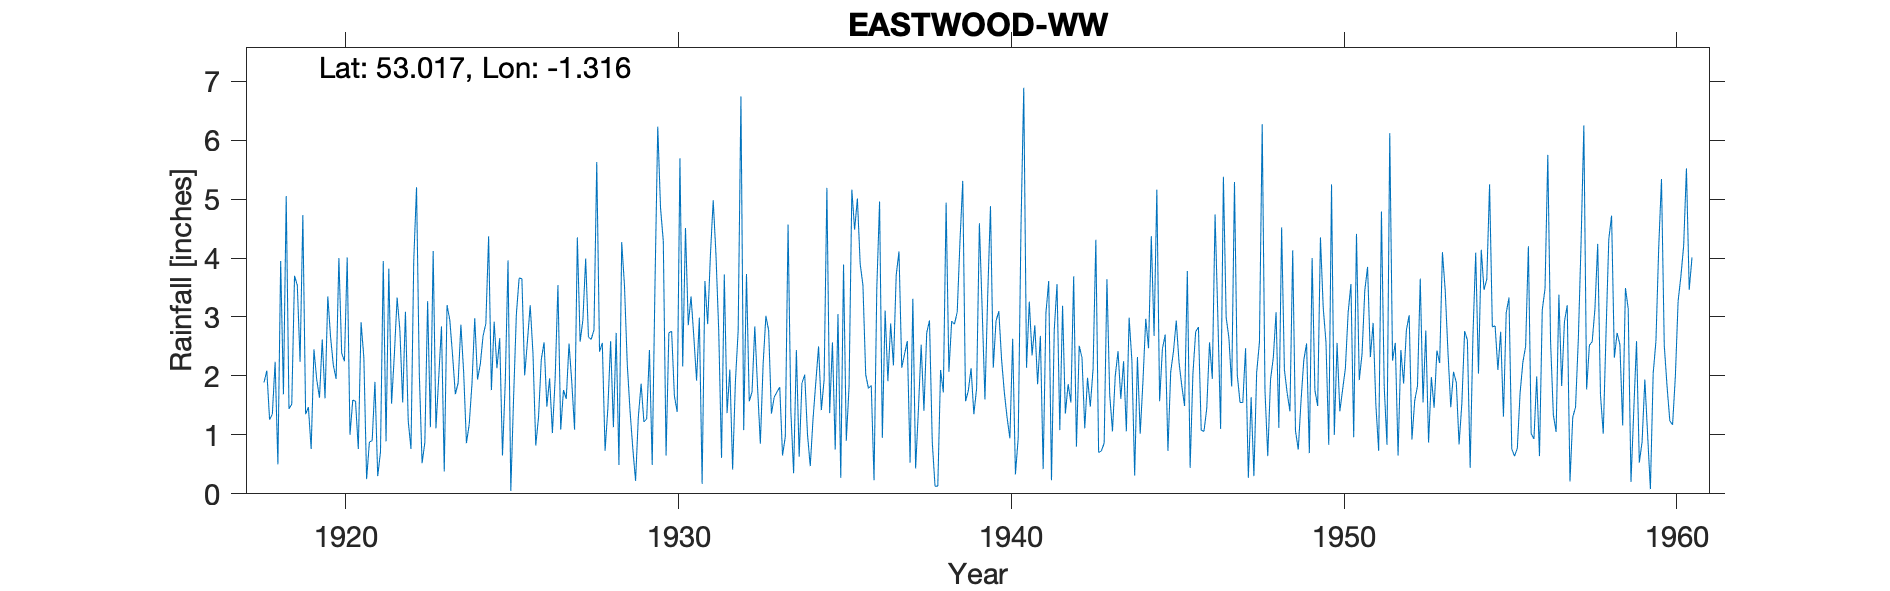

Data behind this chart, as committed beside it:
EASTWOOD-WW, , , , , , , , , , , , , , , , , , , , , , , 
Grid ref, SK460468, Long, -1.316, Lat, 53.02, Elevation, 243, ft, , , , , , , , , , , , , , , 
Station no, 2597, , , , , , , , , , , , , , , , , , , , , , 
, 1910, 1911, 1912, 1913, 1914, 1915, 1916, 1917, 1918, 1919, 1920, 1921, 1922, 1923, 1924, 1925, 1926, 1927, 1928, 1929, 1930, 1931, 1932
January, , , , , , , , , 1.89, 3.54, 2.66, 2.31, 3.33, 1.13, 2.06, 2.13, 3.2, 1.76, 5.63, 1.41, 4.29, 1.92, 2.11
February, , , , , , , , , 2.09, 2.24, 2.18, 0.25, 2.77, 4.12, 0.86, 2.64, 2.38, 1.61, 2.41, 0.77, 0.65, 2.99, 0.41
March, , , , , , , , , 1.26, 4.73, 1.95, 0.88, 1.55, 1.11, 1.18, 0.65, 0.82, 2.55, 2.56, 0.22, 2.73, 0.17, 1.9
April, , , , , , , , , 1.35, 1.35, 4, 0.9, 3.09, 1.97, 1.87, 1.89, 1.3, 1.89, 0.73, 1.31, 2.76, 3.61, 2.77
May, , , , , , , , , 2.24, 1.47, 2.39, 1.9, 1.24, 2.84, 2.98, 3.96, 2.28, 1.09, 1.45, 1.87, 1.66, 2.88, 6.74
June, , , , , , , , , 0.5, 0.76, 2.25, 0.3, 0.76, 0.38, 1.94, 0.05, 2.57, 4.35, 2.59, 1.22, 1.39, 4.06, 1.08
July, , , , , , , , , 3.95, 2.45, 4.01, 0.71, 3.96, 3.2, 2.2, 1.62, 1.48, 2.58, 1.13, 1.27, 5.69, 4.98, 3.73
August, , , , , , , , , 1.69, 1.94, 1, 3.95, 5.2, 2.95, 2.68, 3.04, 1.96, 2.95, 2.73, 2.44, 2.16, 4.05, 1.57
September, , , , , , , , , 5.05, 1.63, 1.59, 0.89, 2.04, 2.35, 2.89, 3.66, 1.03, 3.99, 0.49, 0.49, 4.51, 2.75, 1.73
October, , , , , , , , , 1.44, 2.62, 1.57, 3.82, 0.52, 1.69, 4.37, 3.65, 1.96, 2.66, 4.27, 3.55, 2.86, 0.61, 2.84
November, , , , , , , , , 1.52, 1.62, 0.76, 1.53, 0.87, 1.88, 1.76, 2.01, 3.54, 2.62, 3.53, 6.23, 3.35, 3.72, 1.8
December, , , , , , , , , 3.7, 3.35, 2.91, 2.36, 3.27, 2.87, 2.92, 2.59, 1.09, 2.78, 2.2, 4.85, 2.67, 1.37, 0.85
Total, , , , , , , , , 26.68, 27.7, 27.27, 19.8, 28.6, 26.49, 27.71, 27.89, 23.61, 30.83, 29.72, 25.63, 34.72, 33.11, 27.53
1916 & 1917 estimated, , , , , , , , , , , , , , , , , , , , , , , 
1923 Total IDR, , , , , , , , , , , , , , , , , , , , , , , 
